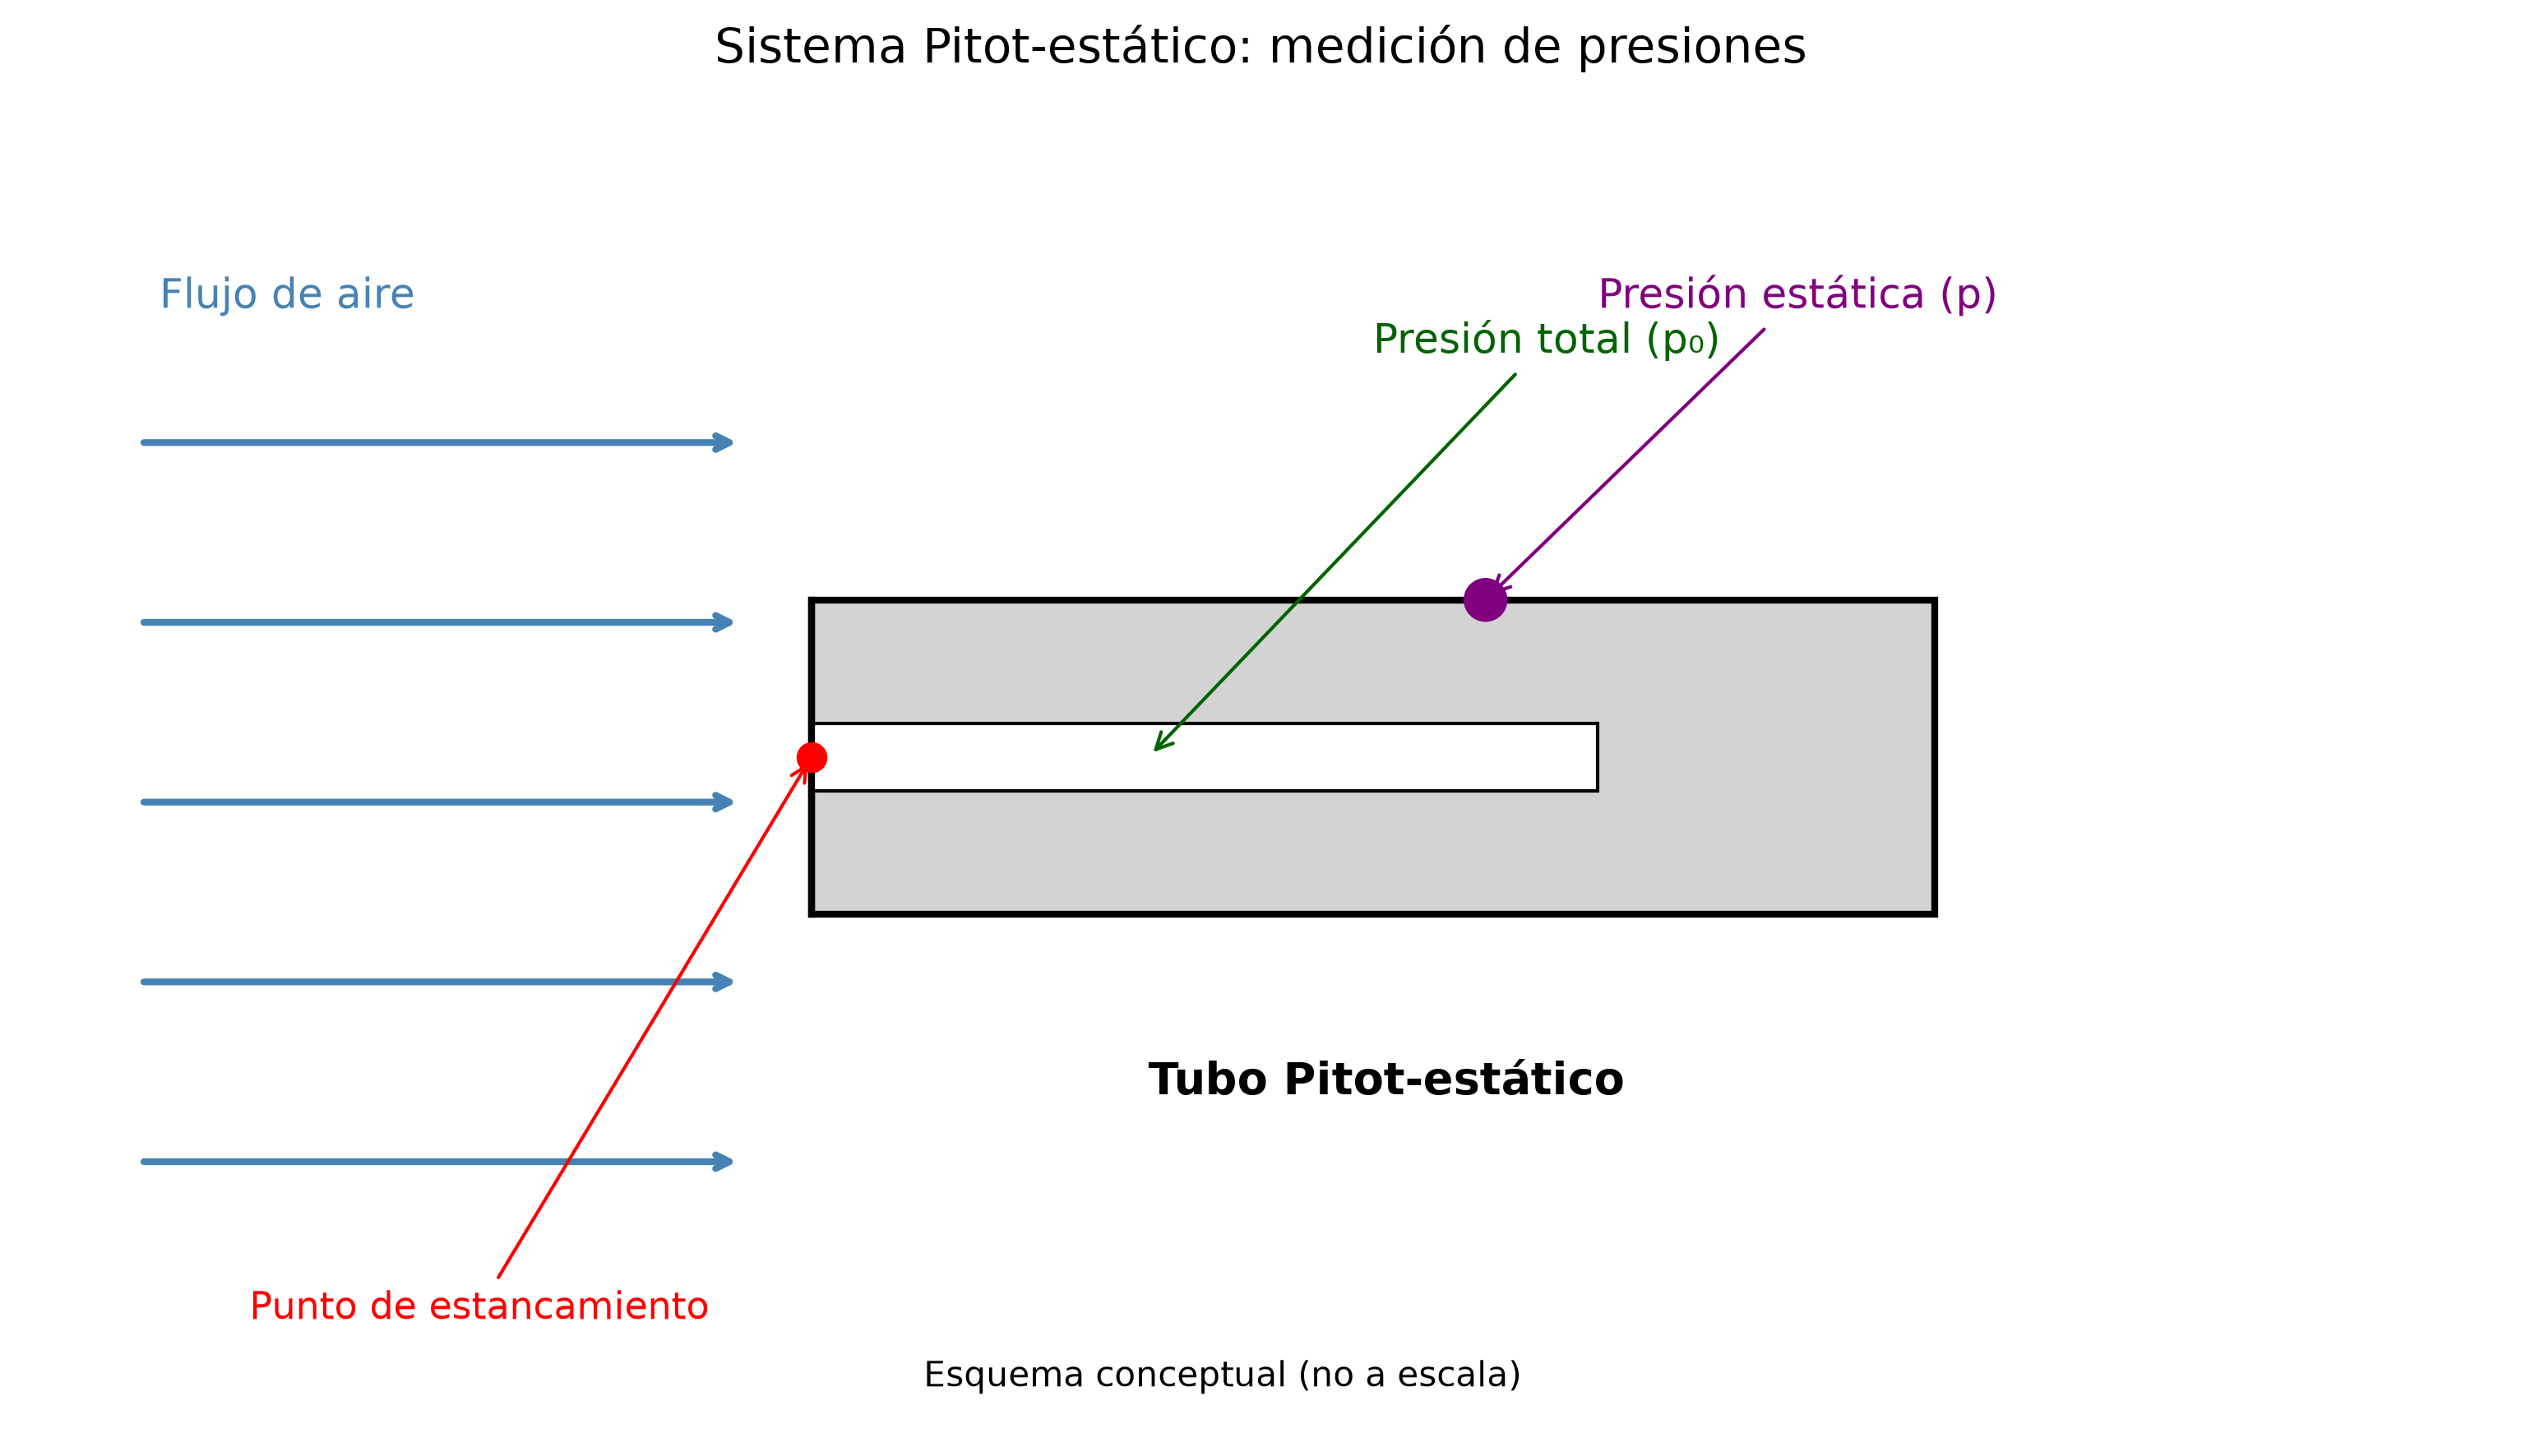

Reproduce this figure in Python.
"""
AERODINÁMICA II - TAREA 1
PARTE B - DIAGRAMA 3
Sistema Pitot-estático
"""

import matplotlib.pyplot as plt
from matplotlib.patches import Rectangle, Circle, FancyArrowPatch

fig, ax = plt.subplots(figsize=(11, 6))

# Flujo de aire
for y in [1.2, 2.0, 2.8, 3.6, 4.4]:
    ax.annotate(
        "", xy=(3.2, y), xytext=(0.5, y),
        arrowprops=dict(arrowstyle="->", color="steelblue", lw=2)
    )

ax.text(0.6, 5.0, "Flujo de aire", fontsize=12, color="steelblue")

# Tubo Pitot
ax.add_patch(Rectangle((3.5, 2.3), 5.0, 1.4,
                       facecolor="lightgray", edgecolor="black", lw=2))

# Entrada frontal del Pitot
ax.plot([3.5, 3.5], [2.3, 3.7], color="black", lw=2)
ax.add_patch(Rectangle((3.5, 2.85), 3.5, 0.3,
                       facecolor="white", edgecolor="black"))

# Punto de estancamiento
ax.plot(3.5, 3.0, "ro", markersize=8)
ax.annotate(
    "Punto de estancamiento",
    xy=(3.5, 3.0), xytext=(1.0, 0.5),
    arrowprops=dict(arrowstyle="->", color="red"),
    fontsize=11, color="red"
)

# Presión total
ax.annotate(
    "Presión total (p₀)",
    xy=(5.0, 3.0), xytext=(6.0, 4.8),
    arrowprops=dict(arrowstyle="->", color="darkgreen"),
    fontsize=12, color="darkgreen"
)

# Orificio de presión estática
ax.add_patch(Circle((6.5, 3.7), 0.09, color="purple"))

ax.annotate(
    "Presión estática (p)",
    xy=(6.5, 3.7), xytext=(7.0, 5.0),
    arrowprops=dict(arrowstyle="->", color="purple"),
    fontsize=12, color="purple"
)

# Etiquetas
ax.text(5.0, 1.5, "Tubo Pitot-estático", fontsize=13, weight="bold")
ax.text(4.0, 0.2, "Esquema conceptual (no a escala)", fontsize=10)

ax.set_xlim(0, 11)
ax.set_ylim(0, 6)
ax.set_aspect("equal")
ax.axis("off")

plt.title("Sistema Pitot-estático: medición de presiones", fontsize=14)
plt.tight_layout()

# Guardar imagen en la misma carpeta que este código
from pathlib import Path
ruta = Path(__file__).resolve().parent / "diagrama3_pitot.png"
plt.savefig(ruta, dpi=300, bbox_inches="tight")

plt.show()
